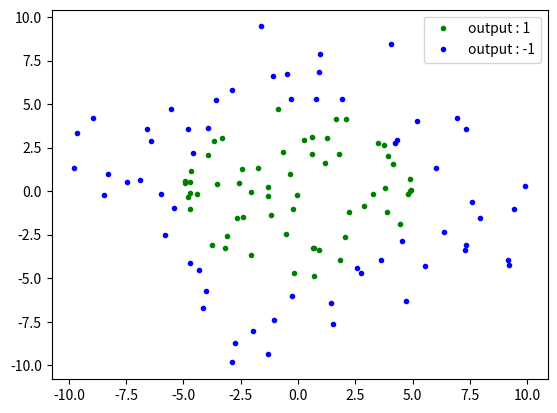
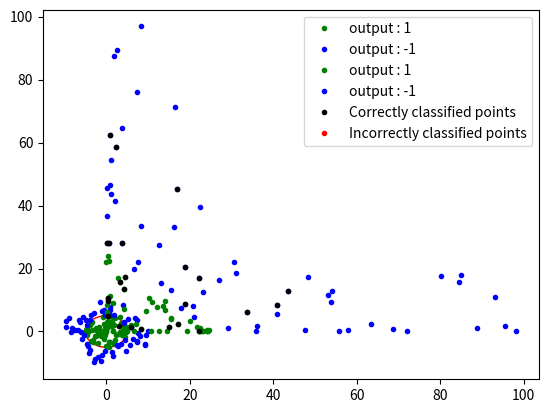

Python code for these plots, in order:
#radius=5
import matplotlib.pyplot as plt
import numpy as np
import random

#generating random data
x_in = list(np.random.uniform(-5,5,60))
y_in=[]
for i in range(60):
    y_in.append(np.random.uniform(-((25 - (x_in[i]) ** 2) ** 0.5),(25 - (x_in[i]) ** 2) ** 0.5))
o_in=[1]*60

x_out1 = list(np.random.uniform(-5,5,30))
y_out1=[]
for i in range(15):
    y_out1.append(np.random.uniform((25-(x_out1[i])**2)**0.5,10))
for i in range(15,30):
    y_out1.append(np.random.uniform(-10,-(25 - (x_out1[i]) ** 2) ** 0.5))

y_out2 = list(np.random.uniform(-5,5,30))
x_out2=[]
for i in range(15):
    x_out2.append(np.random.uniform((25-(y_out2[i])**2)**0.5,10))
for i in range(15,30):
    x_out2.append(np.random.uniform(-10,-(25 - (y_out2[i]) ** 2) ** 0.5))

x_out=x_out1+x_out2
y_out=y_out1+y_out2
o_out=[-1]*60

plt.plot(x_in, y_in, color='green', linewidth = 0, marker='o', markerfacecolor='green', markersize=3,label="output : 1")
plt.plot(x_out, y_out, color='blue', linewidth = 0, marker='o', markerfacecolor='blue', markersize=3,label = "output : -1")
plt.legend()
plt.show()

fig=plt.figure()
ax=fig.add_subplot(1,1,1)
plt.plot(x_in, y_in, color='green', linewidth = 0, marker='o', markerfacecolor='green', markersize=3,label="output : 1")
plt.plot(x_out, y_out, color='blue', linewidth = 0, marker='o', markerfacecolor='blue', markersize=3,label = "output : -1")
plt.legend()
centreCircle = plt.Circle((0,0),5,color="red",fill=False)
ax.add_patch(centreCircle)
plt.show()

data=[]
for i in range(60):
    data.insert(i,[x_in[i],y_in[i],o_in[i]])
i=60
for j in range(60):
    data.insert(i,[x_out[j],y_out[j],o_out[j]])
    i=i+1

random.shuffle(data)

transformed_data=[]

for i in range(120):
    x=data[i][0]**2
    y=data[i][1]**2
    transformed_data.insert(i,[1,x,y,data[i][2]])

x_green=[]
y_green=[]
x_blue=[]
y_blue=[]
for i in range(120):
    if(transformed_data[i][3]==1):
        x_green.append(transformed_data[i][1])
        y_green.append(transformed_data[i][2])
    elif (transformed_data[i][3] == -1):
        x_blue.append(transformed_data[i][1])
        y_blue.append(transformed_data[i][2])

plt.plot(x_green, y_green, color='green', linewidth = 0, marker='o', markerfacecolor='green', markersize=3,label="output : 1")
plt.plot(x_blue, y_blue, color='blue', linewidth = 0, marker='o', markerfacecolor='blue', markersize=3,label="output : -1")
plt.legend()
plt.show()

#using 80% of the data for training
cut_point = int(len(transformed_data) * 0.8)
train_data = transformed_data[:cut_point]

#using remaining 20% of the data for testing
test_data = transformed_data[cut_point:]


#applying perceptron learning algorithm on transforming_data
def sign(x):
    if x>=0:
        return 1
    if x<0:
        return -1

def misclassified(data,weights):
    flag=0
    for i in range(len(data)):
        x= np.array(data[i][:-1])
        y= data[i][-1]
        if(sign(np.matmul(weights.T,x))!=y):
            flag=1
            break
    return flag

weights=np.array([0,0,0])
iteration=0

while (misclassified(train_data, weights)):
    for i in range(len(train_data)):
        x = np.array(train_data[i][:-1])
        yn = train_data[i][-1]
        flag = 0
        if (sign(np.matmul(weights.T, x)) != yn):
            flag = 1

            iteration = iteration + 1

            weights = weights + yn * x

        if (flag == 1):
            break

for i in range(len(test_data)):
    xt = np.array(test_data[i][:-1])
    print(sign(np.matmul(weights.T,xt)),test_data[i][-1])


x_black=[]
y_black=[]
x_red=[]
y_red=[]

for i in range(len(test_data)):
    if(test_data[i][3] == sign(np.matmul(weights.T,np.array(test_data[i][:-1])))):
        x_black.append(test_data[i][1])
        y_black.append(test_data[i][2])
    elif (test_data[i][3] != sign(np.matmul(weights.T,np.array(test_data[i][:-1])))):
        x_red.append(test_data[i][1])
        y_red.append(test_data[i][2])

#plotting misclassified points in red colour and classified points in black colour
plt.plot(x_black, y_black, color='black', linewidth = 0, marker='o', markerfacecolor='black', markersize=3,label = "Correctly classified points")
plt.plot(x_red, y_red, color='red', linewidth = 0, marker='o', markerfacecolor='red', markersize=3,label= "Incorrectly classified points")
plt.legend()
plt.show()